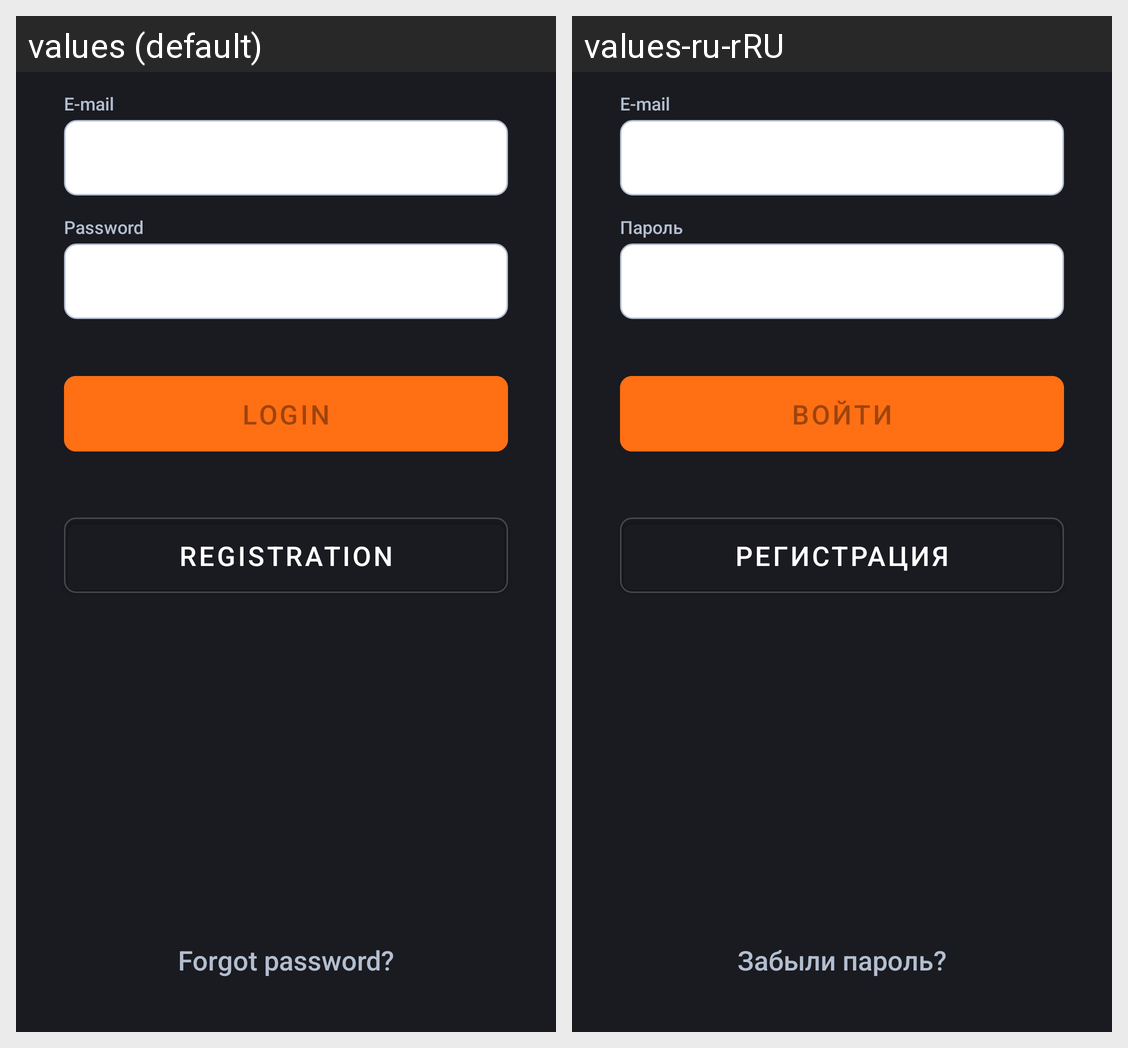

The same Android screen rendered under two of its app's locales, left to right. List the strings drawn on it with the default value and each locale's translation.
Android screen res/layout/fragment_login.xml rendered under 2 locales, left to right: values (default), values-ru-rRU. Device: Nexus 5 (rendered at 1080×1920; each locale shown at half size, 540×960, under a caption strip naming it); theme Theme.SBDelivery.
Strings drawn on this screen, with the default value and each locale's value (text and hints the layout hard-codes, and strings that could not be matched under every locale, appear in the picture but are not listed):

labelEmail
  values: E-mail
  values-ru-rRU: E-mail  [not translated; the default value is used]

labelPassword
  values: Password
  values-ru-rRU: Пароль

labelLogin
  values: Login
  values-ru-rRU: Войти

labelReg
  values: Registration
  values-ru-rRU: Регистрация

label_forgot_password
  values: Forgot password?
  values-ru-rRU: Забыли пароль?
